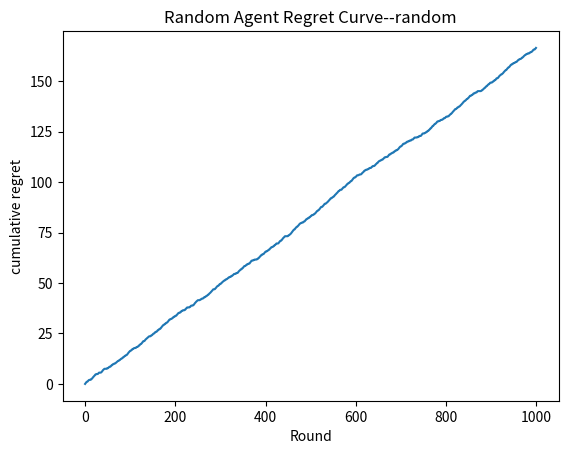

Recreate this plot in Python.
import numpy as np
import os
import matplotlib.pyplot as plt
class BB:
    def __init__(self,probs,seed=10):
        self.probs=np.array(probs)
        self.rng=np.random.default_rng(seed)
    def pull(self,arm):
        rdn=self.rng.random()
        if(rdn<=self.probs[arm]):
            return 1
        else:
            return 0
class RA:
    def __init__(self,n_arms,seed=2):
        self.n_arms=n_arms
        self.rng=np.random.default_rng(seed)
        self.count=np.zeros(n_arms)
        self.q_values=np.zeros(n_arms)
    def select_arm(self):
        random_number=self.rng.integers(self.n_arms)
        return random_number
    def update(self,arms,reward):
        self.count[arms]+=1
        n=self.count[arms]
        self.q_values[arms]+=(reward-self.q_values[arms])/n
RAA=RA(3)
bandit=BB([0.5,0.6,0.8])
regret=[]
best_mean=np.max(bandit.probs)
cumulative_regret=0
for i in range(1000):
    sss=RAA.select_arm()
    chooes_mean=bandit.probs[sss]
    lose=best_mean-chooes_mean
    cumulative_regret+=lose
    regret.append(cumulative_regret)
    ss=bandit.pull(sss)
    RAA.update(sss,ss)
os.makedirs("result_version1", exist_ok=True)
plt.plot(regret)
plt.xlabel("Round")
plt.ylabel("cumulative regret")
plt.title("Random Agent Regret Curve--random")
plt.savefig("result_version1/random__.png", dpi=200, bbox_inches="tight")  
